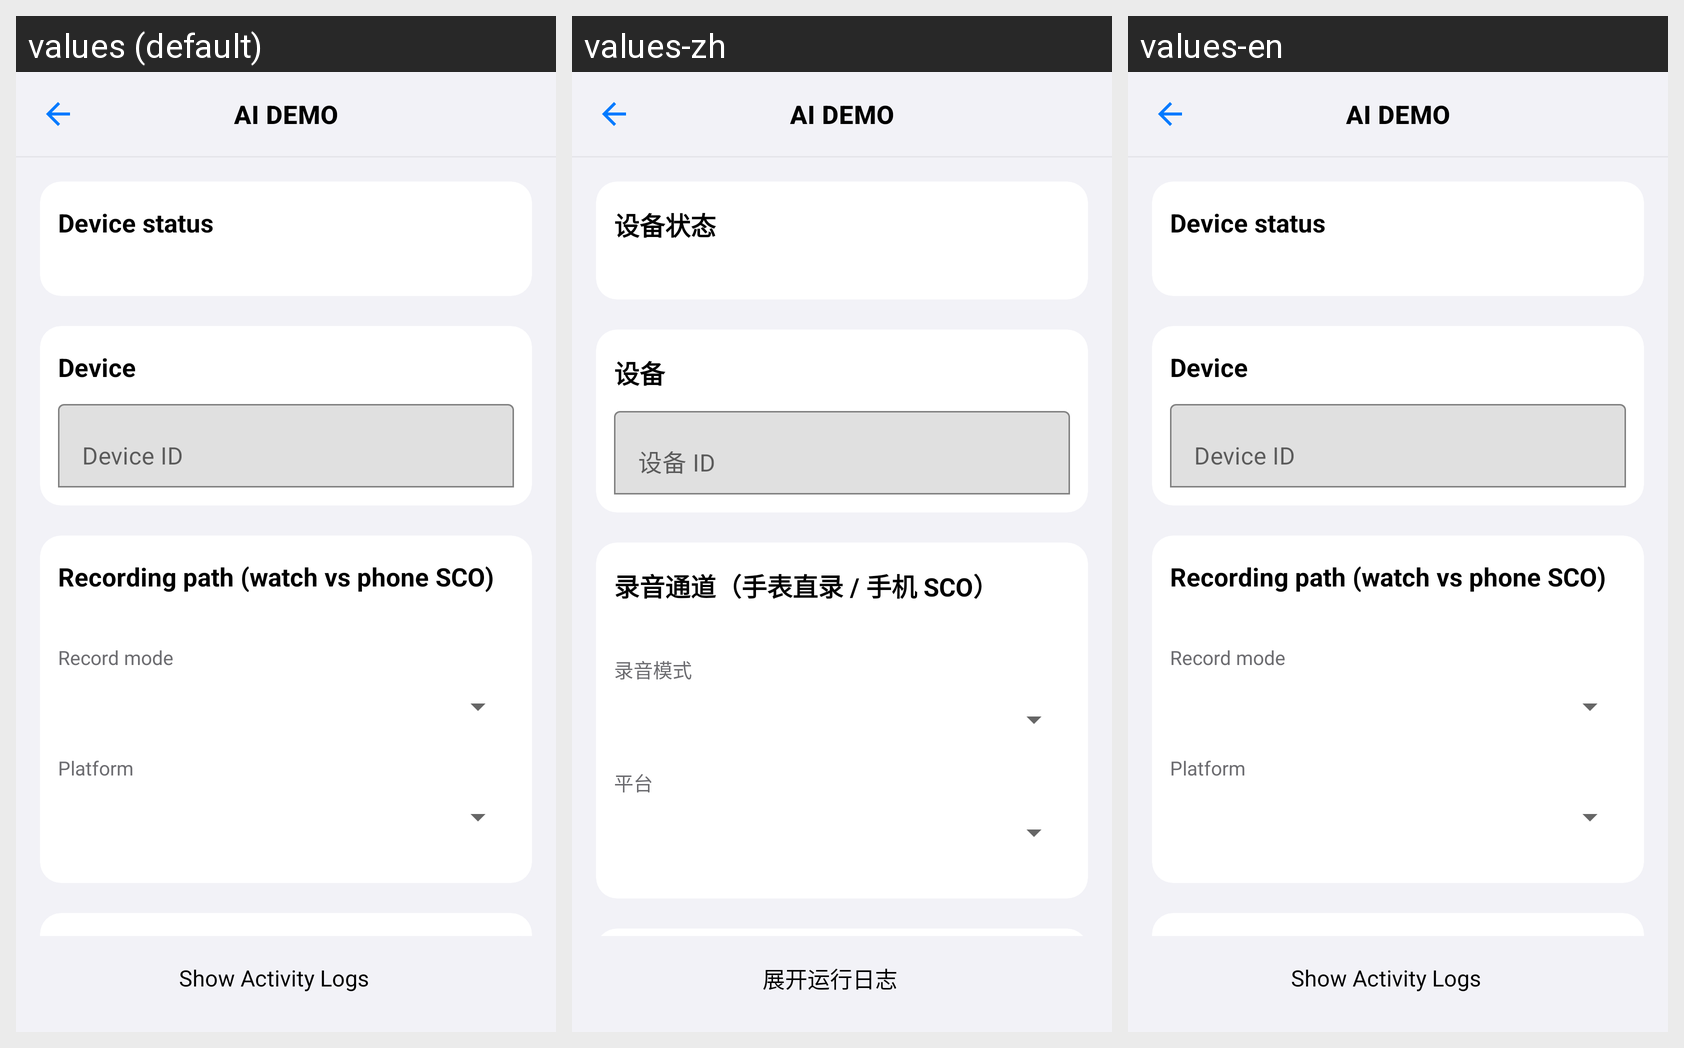

For this localized Android screen grid, give each drawn string resource with its value in every locale shown.
Android screen res/layout/fragment_ai_demo.xml rendered under 3 locales, left to right: values (default), values-zh, values-en. Device: Nexus 5 (rendered at 1080×1920; each locale shown at half size, 540×960, under a caption strip naming it); theme Theme.SDKDemo.
Strings drawn on this screen, with the default value and each locale's value (text and hints the layout hard-codes, and strings that could not be matched under every locale, appear in the picture but are not listed):

ai_menu_demo
  values: AI DEMO
  values-zh: AI DEMO
  values-en: AI DEMO

ui_device_status
  values: Device status
  values-zh: 设备状态
  values-en: Device status

ai_wf_section_device
  values: Device
  values-zh: 设备
  values-en: Device

ai_wf_device_id
  values: Device ID
  values-zh: 设备 ID
  values-en: Device ID

ai_wf_section_record_path
  values: Recording path (watch vs phone SCO)
  values-zh: 录音通道（手表直录 / 手机 SCO）
  values-en: Recording path (watch vs phone SCO)

ai_wf_label_record_mode
  values: Record mode
  values-zh: 录音模式
  values-en: Record mode

ai_wf_label_platform
  values: Platform
  values-zh: 平台
  values-en: Platform

home_show_logs
  values: Show Activity Logs
  values-zh: 展开运行日志
  values-en: Show Activity Logs
